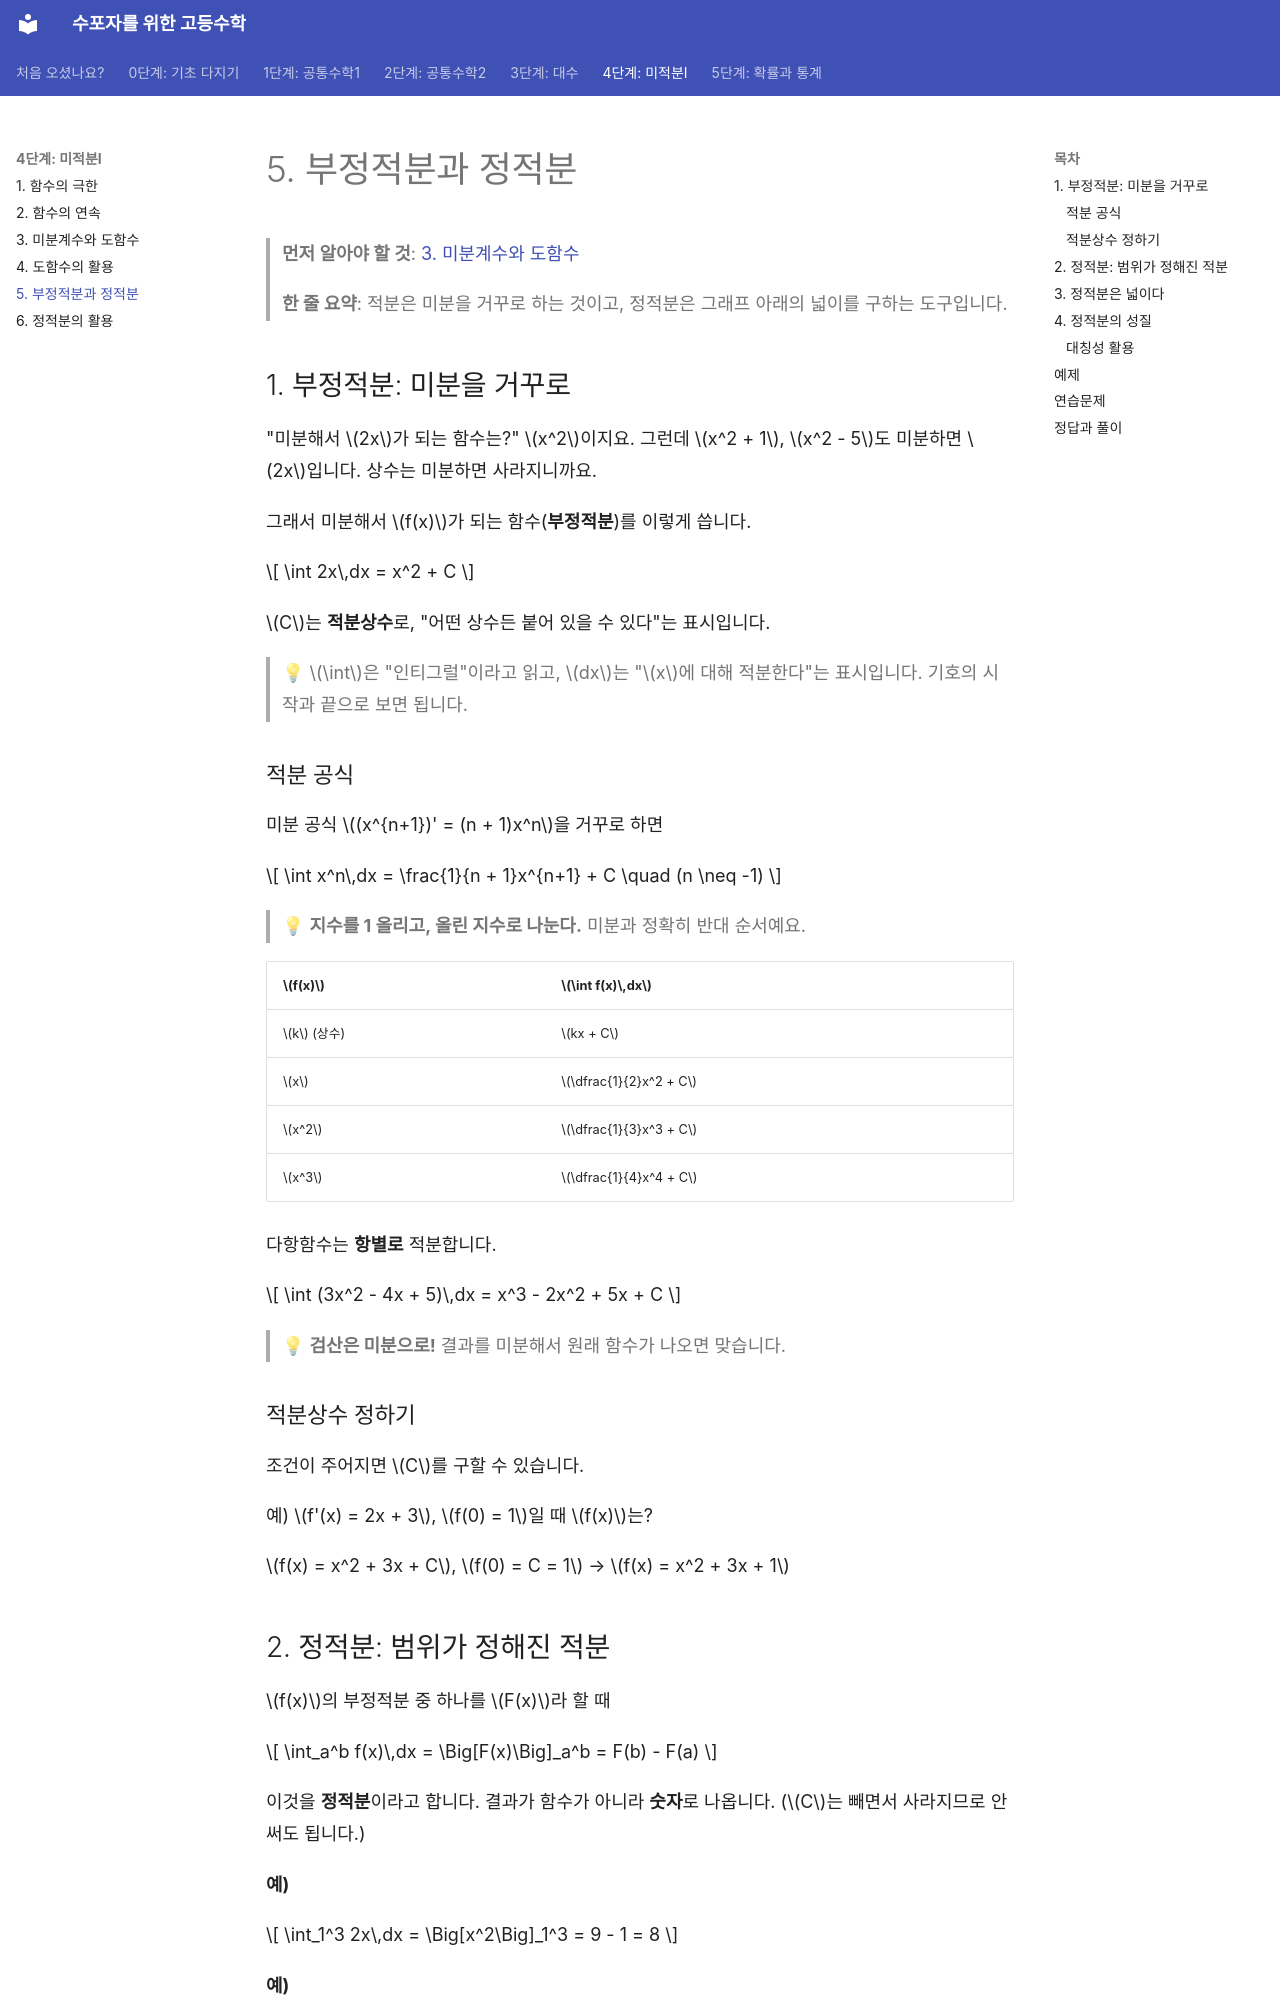

repository: goodhosup/math · page: calculus/05-integrals/index.html · generator: mkdocs

# 5. 부정적분과 정적분

> **먼저 알아야 할 것**: [3. 미분계수와 도함수](03-derivatives.md)
>
> **한 줄 요약**: 적분은 미분을 거꾸로 하는 것이고, 정적분은 그래프 아래의 넓이를 구하는 도구입니다.

## 1. 부정적분: 미분을 거꾸로

"미분해서 $2x$가 되는 함수는?" $x^2$이지요. 그런데 $x^2 + 1$, $x^2 - 5$도 미분하면 $2x$입니다. 상수는 미분하면 사라지니까요.

그래서 미분해서 $f(x)$가 되는 함수(**부정적분**)를 이렇게 씁니다.

$$
\int 2x\,dx = x^2 + C
$$

$C$는 **적분상수**로, "어떤 상수든 붙어 있을 수 있다"는 표시입니다.

> 💡 $\int$은 "인티그럴"이라고 읽고, $dx$는 "$x$에 대해 적분한다"는 표시입니다. 기호의 시작과 끝으로 보면 됩니다.

### 적분 공식

미분 공식 $(x^{n+1})' = (n + 1)x^n$을 거꾸로 하면

$$
\int x^n\,dx = \frac{1}{n + 1}x^{n+1} + C \quad (n \neq -1)
$$

> 💡 **지수를 1 올리고, 올린 지수로 나눈다.** 미분과 정확히 반대 순서예요.

| $f(x)$ | $\int f(x)\,dx$ |
|---|---|
| $k$ (상수) | $kx + C$ |
| $x$ | $\dfrac{1}{2}x^2 + C$ |
| $x^2$ | $\dfrac{1}{3}x^3 + C$ |
| $x^3$ | $\dfrac{1}{4}x^4 + C$ |

다항함수는 **항별로** 적분합니다.

$$
\int (3x^2 - 4x + 5)\,dx = x^3 - 2x^2 + 5x + C
$$

> 💡 **검산은 미분으로!** 결과를 미분해서 원래 함수가 나오면 맞습니다.

### 적분상수 정하기

조건이 주어지면 $C$를 구할 수 있습니다.

예) $f'(x) = 2x + 3$, $f(0) = 1$일 때 $f(x)$는?

$f(x) = x^2 + 3x + C$, $f(0) = C = 1$ → $f(x) = x^2 + 3x + 1$

## 2. 정적분: 범위가 정해진 적분

$f(x)$의 부정적분 중 하나를 $F(x)$라 할 때

$$
\int_a^b f(x)\,dx = \Big[F(x)\Big]_a^b = F(b) - F(a)
$$

이것을 **정적분**이라고 합니다. 결과가 함수가 아니라 **숫자**로 나옵니다. ($C$는 빼면서 사라지므로 안 써도 됩니다.)

**예)**

$$
\int_1^3 2x\,dx = \Big[x^2\Big]_1^3 = 9 - 1 = 8
$$

**예)**

$$
\int_0^2 (3x^2 + 1)\,dx = \Big[x^3 + x\Big]_0^2 = (8 + 2) - 0 = 10
$$
